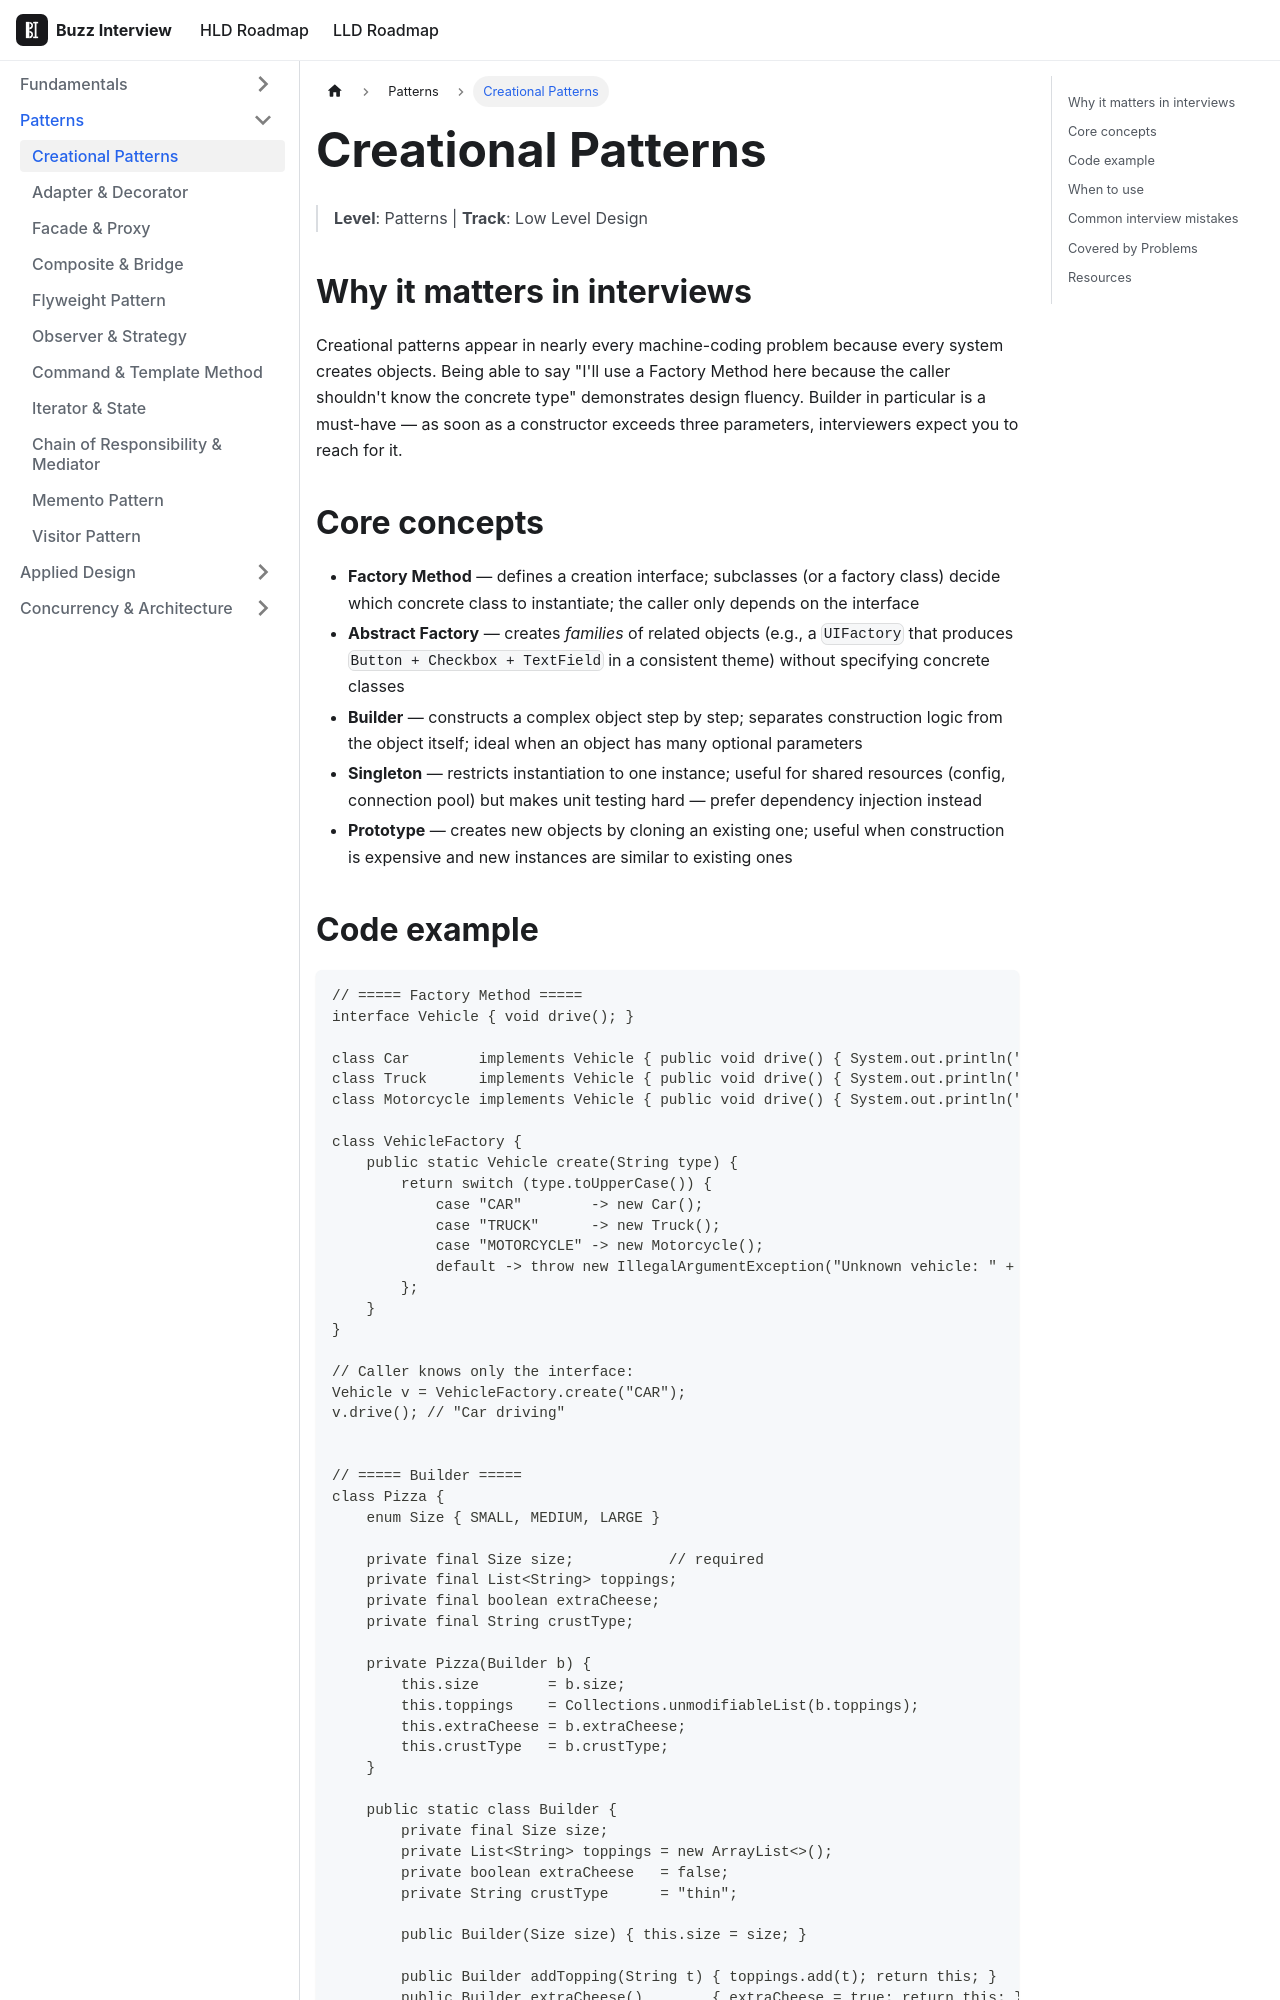

repository: VinitTomar/crack_interview · page: docs/lld/topics/creational-patterns.html · generator: docusaurus

---
title: Creational Patterns
sidebar_label: Creational Patterns
tags: [lld, patterns]
---

# Creational Patterns

> **Level**: Patterns | **Track**: Low Level Design

## Why it matters in interviews

Creational patterns appear in nearly every machine-coding problem because every system creates objects. Being able to say "I'll use a Factory Method here because the caller shouldn't know the concrete type" demonstrates design fluency. Builder in particular is a must-have — as soon as a constructor exceeds three parameters, interviewers expect you to reach for it.

## Core concepts

- **Factory Method** — defines a creation interface; subclasses (or a factory class) decide which concrete class to instantiate; the caller only depends on the interface
- **Abstract Factory** — creates *families* of related objects (e.g., a `UIFactory` that produces `Button + Checkbox + TextField` in a consistent theme) without specifying concrete classes
- **Builder** — constructs a complex object step by step; separates construction logic from the object itself; ideal when an object has many optional parameters
- **Singleton** — restricts instantiation to one instance; useful for shared resources (config, connection pool) but makes unit testing hard — prefer dependency injection instead
- **Prototype** — creates new objects by cloning an existing one; useful when construction is expensive and new instances are similar to existing ones
